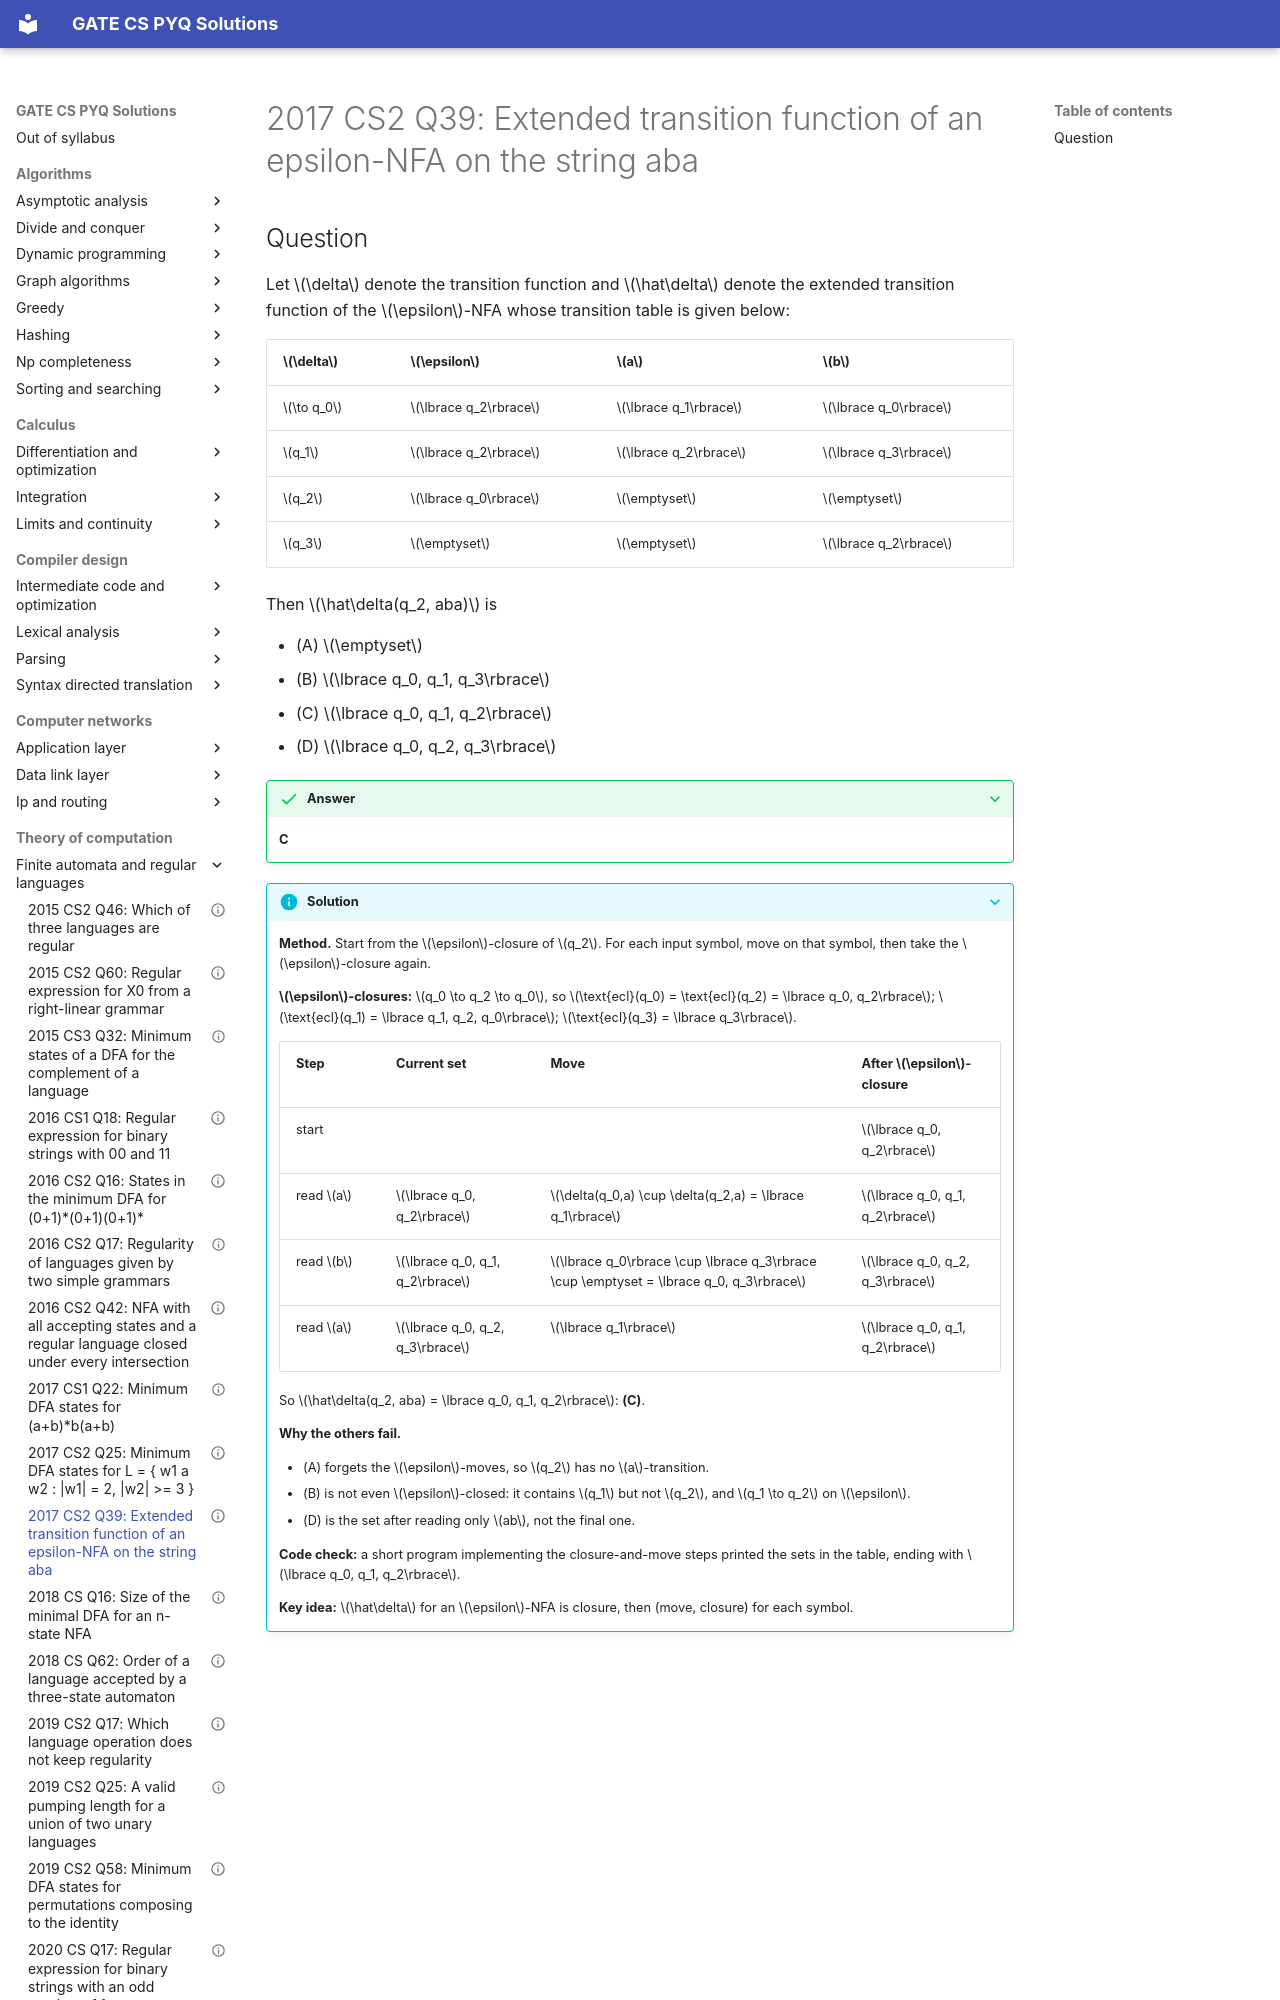

repository: saheenusman/GATE-PYQs · page: theory-of-computation/finite-automata-and-regular-languages/2017-set2-q39/index.html · generator: mkdocs

---
title: "2017 CS2 Q39: Extended transition function of an epsilon-NFA on the string aba"
year: 2017
set: 2
paper: CS2
q_no: 39
subject: theory-of-computation
topic: finite-automata-and-regular-languages
also: []
marks: 2
type: MCQ
official_answer: "C"
status: verified
---

# 2017 CS2 Q39: Extended transition function of an epsilon-NFA on the string aba
